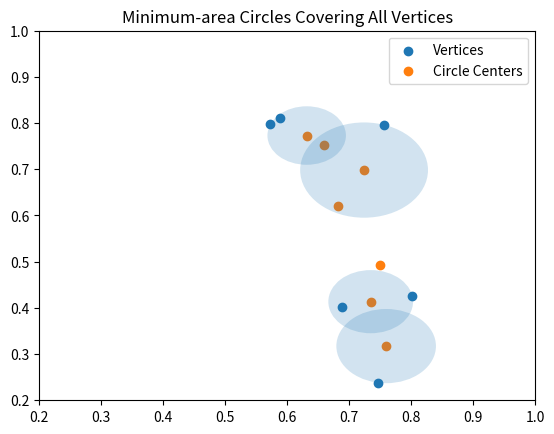

Recreate this plot in Python.
"""
Given a irregular, closed, convex polygon 
P with n−1 sides and m circle-centers {(xi,yi)}mi contained within that polygon, compute the radii, 0≤ri, of m circles 
centered at those m points such that the sum of the areas of the circles is minimized (approximately) and that
any vertex in P is also contained in at least one of the m circles.

Here is the function signature: find_convex_cover(pvertices,clist) where pvertices is a 
(n−1)-long iterable of polygon vertices and clist is a list of (xi,yi) tuples of circle-centers. 
The output of find_convex_cover is a m long list of radii, ri, corresponding to the m circle-centers.

Example:

->>> pvertices = array([[ 0.573,  0.797],           
                        [ 0.688,  0.402],                                                              
                        [ 0.747,  0.238],                                                              
                        [ 0.802,  0.426],                                                              
                        [ 0.757,  0.796],                                                              
                        [ 0.589,  0.811]])                                                             
                                                                                                       
 ->>> clist = [(0.7490863467660889, 0.4917635308023209),                                       
              (0.6814339441396109, 0.6199470305156477),                                                
              (0.7241617773773865, 0.6982813914515696),                                                
              (0.6600700275207232, 0.7516911829987891),                                                
              (0.6315848053622062, 0.7730550996176769),                                                
              (0.7348437356868305, 0.41342916986639894),                                               
              (0.7597683050755328, 0.31729154508140384)]                                               
                                                                                                       
 ->>> find_convex_cover(pvertices,clist) # note some radii == 0                                
 [0, 0, 0.10297280518543134, 0, 0.06374182913818943, 0.0684588720095565, 0.07987784828713643]          
 
Hints:

m can be very large so use Numpy broadcasting effectively.
For your own understanding, use Matplotlib to visualize the polygons and circles.
Numpy is the only third-party module you can use with this assignment.
Since the n-polygon is closed, the first and last vertices are the same so that only n−1
vertices need be specified.
Your solution can be an approximation to the minimum.
"""
import numpy as np
from collections import defaultdict

EPSILON = 1e-3


def find_convex_cover(pvertices,clist):
    """
    Finds the optimum radius of circles such that all vertices are contained
    :param pvertices:
    :param clist:
    :return:
    """

    assert isinstance(clist, list)
    for elem in clist:
        assert isinstance(elem, tuple)
        assert len(elem) == 2
        for num in elem:
            assert isinstance(num, (float, int))

    for elem in pvertices:
        assert len(elem) == 2
        for num in elem:
            assert isinstance(num, (float, int))



    pvertices = np.array(pvertices)
    clist = np.array(clist)

    r = pvertices[:, None] - clist
    D = np.apply_along_axis(np.linalg.norm, -1, r)
    argmins = np.argmin(D, axis=-1)

    radii = defaultdict(int)

    for i, argmin in enumerate(argmins):
        radii[argmin] = max(D[i, argmin], radii[argmin])

    return [radii[i] for i in range(len(clist))]


if __name__ == '__main__':
    import matplotlib.pyplot as plt

    ##### Arguments
    pvertices = [[0.573, 0.797],
                       [0.688, 0.402],
                       [0.747, 0.238],
                       [0.802, 0.426],
                       [0.757, 0.796],
                       [0.589, 0.811]]

    clist = [(0.7490863467660889, 0.4917635308023209),
                  (0.6814339441396109, 0.6199470305156477),
                  (0.7241617773773865, 0.6982813914515696),
                  (0.6600700275207232, 0.7516911829987891),
                  (0.6315848053622062, 0.7730550996176769),
                  (0.7348437356868305, 0.41342916986639894),
                  (0.7597683050755328, 0.31729154508140384)]
    ######## End Arguments


    figure, axes = plt.subplots()
    x, y = zip(*pvertices)
    axes.scatter(x, y)
    xc, yc = zip(*clist)
    axes.scatter(xc, yc)

    result = find_convex_cover(pvertices, clist)

    print("Test Case Provided\n")
    print("prediction | label | error | threshold")
    print("-" * 15)
    for predict, label in zip(result, [0, 0, 0.10297280518543134, 0, 0.06374182913818943, 0.0684588720095565, 0.07987784828713643]):
        error = predict - label
        row = [str(predict), str(label), str(error), str(error < EPSILON)]
        print(" | ".join(row))

    for c, radius in zip(clist, result):
        cc = plt.Circle(c, radius, alpha=0.2)
        axes.add_artist(cc)

    plt.xlim(0.2, 1)
    plt.ylim(0.2, 1)
    plt.title("Minimum-area Circles Covering All Vertices")
    plt.legend(["Vertices", "Circle Centers"])
    plt.show()
